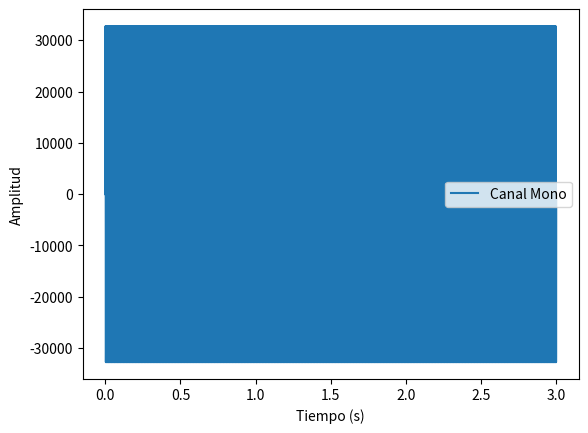
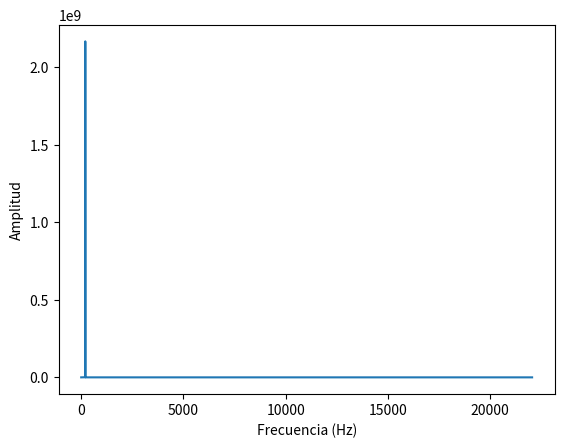

Write the Python code that produced these figures, in order.
import numpy as np
import matplotlib.pyplot as plt
from scipy.io.wavfile import write

frecuencia_muestreo = 44100
duracion = 3.0
frecuencia = 200

#amplitud = 32767
amplitud = np.iinfo(np.int16).max

tiempos = np.linspace(0.0, duracion, int(frecuencia_muestreo * duracion))

#f(t) = A sin(2 * pi * f * t)
data = amplitud * np.sin(2 * np.pi * frecuencia * tiempos)

#Frecuencia de muestreo se especifica
#Canales lo saca del shape
#Profundidad de bits del dtype
write("salida.wav", frecuencia_muestreo, data.astype(np.int16))

#transformada = np.fft.fft(data)
transformada = np.fft.rfft(data)

cantidad_muestras = len(data)
periodo_muestreo = 1.0 / frecuencia_muestreo

frecuencias = np.fft.rfftfreq(cantidad_muestras, periodo_muestreo)

plt.figure()
plt.plot(tiempos, data, label = "Canal Mono")
plt.legend()
plt.xlabel("Tiempo (s)")
plt.ylabel("Amplitud")

plt.figure()
plt.plot(frecuencias, np.abs(transformada))
plt.xlabel("Frecuencia (Hz)")
plt.ylabel("Amplitud")

plt.show()
